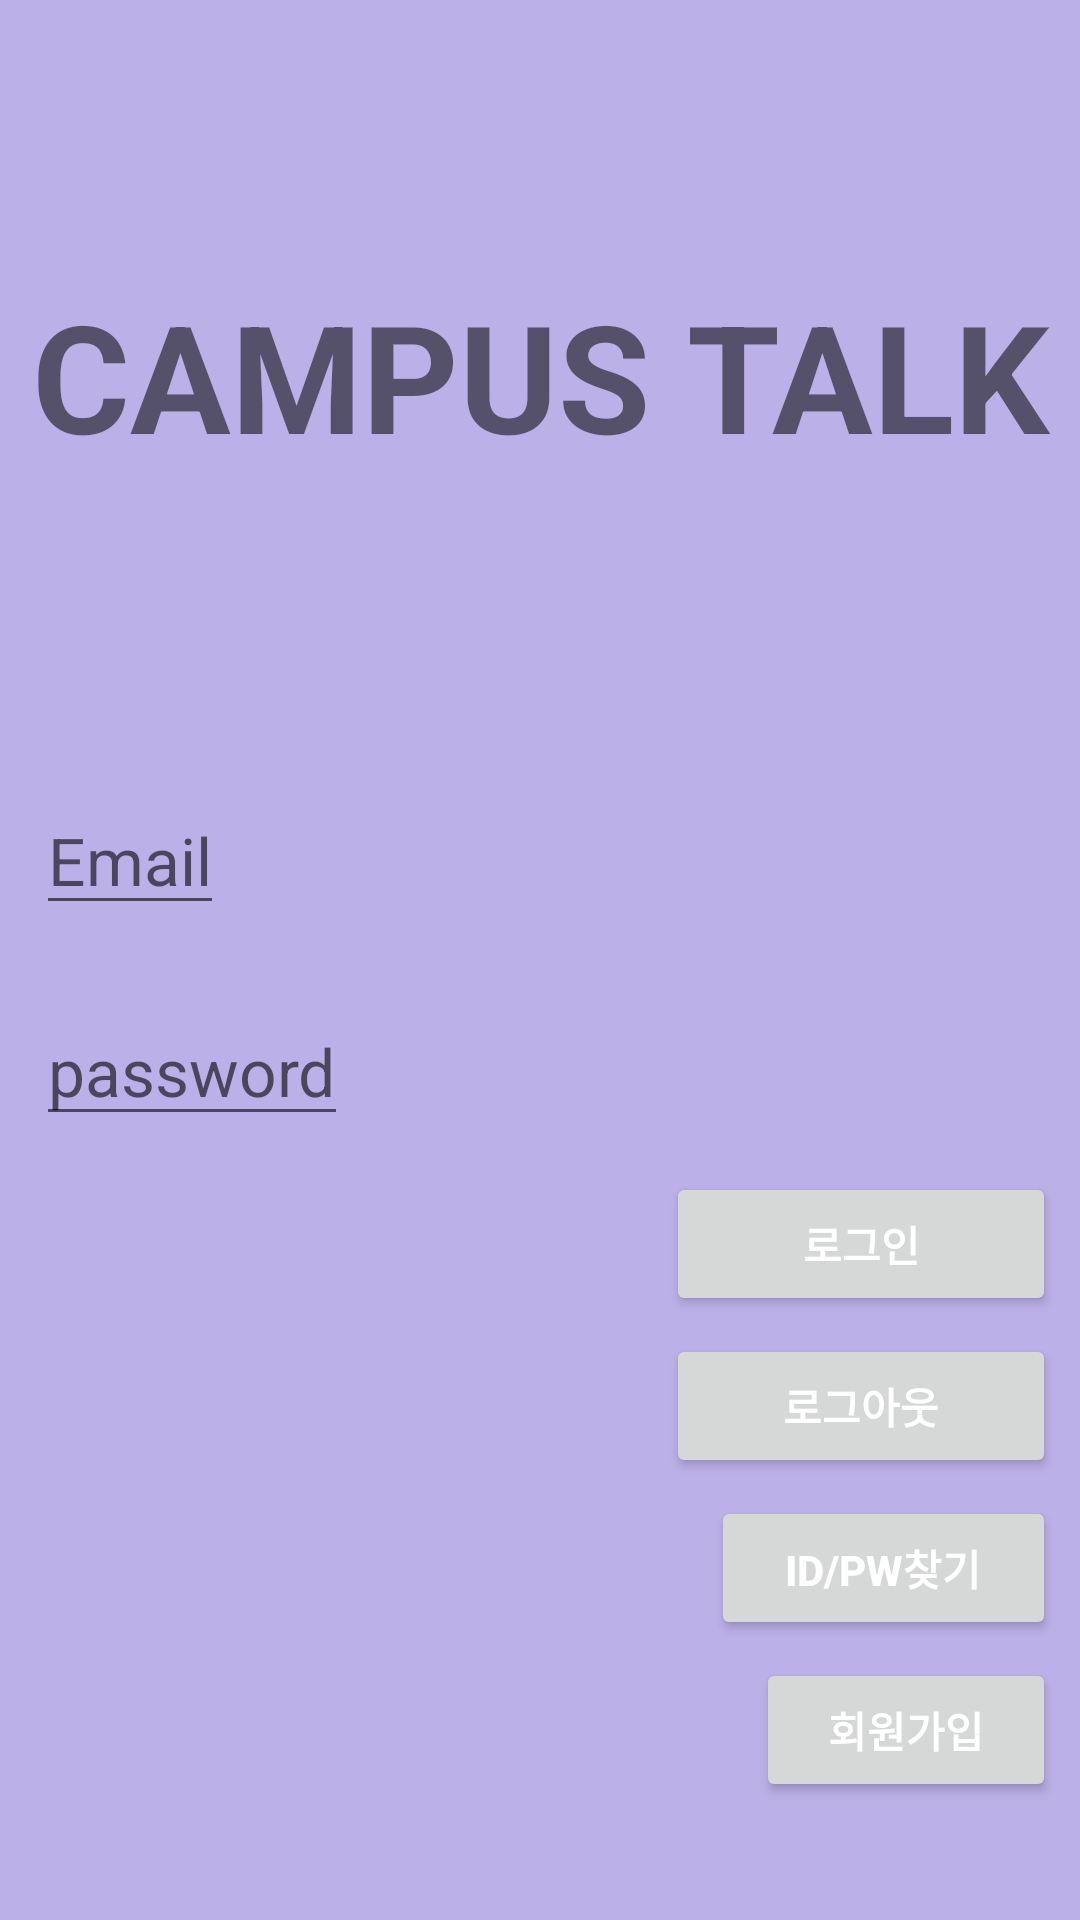

Android layout source for this screen:
<!-- AndroidManifest.xml: application theme Theme.CampusTalk -->
<!-- res/layout/activity_main.xml -->
<?xml version="1.0" encoding="utf-8"?>
<LinearLayout xmlns:android="http://schemas.android.com/apk/res/android"
    xmlns:app="http://schemas.android.com/apk/res-auto"
    xmlns:tools="http://schemas.android.com/tools"
    android:layout_width="match_parent"
    android:layout_height="match_parent"
    android:background="#BCB0E8"
    android:orientation="vertical"
    tools:context=".MainActivity" >

    <TextView
        android:id="@+id/textView"
        android:layout_width="match_parent"
        android:layout_height="250dp"
        android:gravity="center"
        android:textAlignment="center"
        android:textSize="50dp"
        android:textStyle="bold"
        android:text="CAMPUS TALK" />

    <EditText
        android:id="@+id/login_email"
        android:layout_width="wrap_content"
        android:layout_height="wrap_content"
        android:layout_margin="12dp"
        android:layout_marginLeft="16dp"
        android:hint="Email"
        android:textSize="22dp"
        android:inputType="textEmailAddress" />

    <EditText
        android:id="@+id/login_password"
        android:layout_width="wrap_content"
        android:layout_height="wrap_content"
        android:layout_margin="12dp"
        android:layout_marginLeft="16dp"
        android:hint="password"
        android:textSize="22dp"
        android:inputType="textPassword" />

    <Button
        android:id="@+id/login_success"
        android:layout_width="130dp"
        android:layout_height="wrap_content"
        android:layout_gravity="end"
        android:layout_marginEnd="8dp"
        android:layout_marginBottom="6dp"
        android:text="로그인"
        android:textAllCaps="false"
        android:textColor="#FFFFFF"
        android:textStyle="bold"
        android:onClick="onClick" />

    <Button
        android:id="@+id/sign_logout"
        android:layout_width="130dp"
        android:layout_height="wrap_content"
        android:layout_gravity="end"
        android:layout_marginEnd="8dp"
        android:layout_marginBottom="6dp"
        android:text="로그아웃"
        android:textAllCaps="false"
        android:textColor="#FFFFFF"
        android:textStyle="bold" />

    <Button
        android:id="@+id/sign_find"
        android:layout_width="115dp"
        android:layout_height="wrap_content"
        android:layout_gravity="end"
        android:layout_marginEnd="8dp"
        android:layout_marginBottom="6dp"
        android:text="ID/PW찾기"
        android:textAllCaps="false"
        android:textColor="#FFFFFF"
        android:textStyle="bold" />

    <Button
        android:id="@+id/login_signup"
        android:layout_width="100dp"
        android:layout_height="wrap_content"
        android:layout_gravity="end"
        android:layout_marginEnd="8dp"
        android:layout_marginBottom="6dp"
        android:text="회원가입"
        android:textAllCaps="false"
        android:textColor="#FFFFFF"
        android:textStyle="bold" />



</LinearLayout>
<!-- resources referenced by this layout -->
<resources>
  <style name="Theme.CampusTalk" parent="Theme.MaterialComponents.DayNight.DarkActionBar">
          
          <item name="colorPrimary">@color/purple_500</item>
          <item name="colorPrimaryVariant">@color/purple_700</item>
          <item name="colorOnPrimary">@color/white</item>
          
          <item name="colorSecondary">@color/teal_200</item>
          <item name="colorSecondaryVariant">@color/teal_700</item>
          <item name="colorOnSecondary">@color/black</item>
          
          <item name="android:statusBarColor" tools:targetApi="l">?attr/colorPrimaryVariant</item>
          
      </style>
  <!-- not gathered from this repository: default colours our renderer supplied (Android Studio template values) -->
  <color name="purple_500">#FF6200EE</color>
  <color name="purple_700">#FF3700B3</color>
  <color name="teal_200">#FF03DAC5</color>
  <color name="teal_700">#FF018786</color>
  <color name="black">#FF000000</color>
  <color name="white">#FFFFFFFF</color>
</resources>
